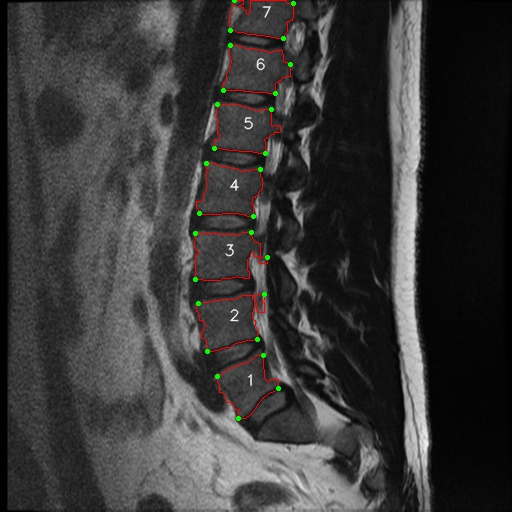

The file beside this chart, header and first rows:
, index, x, y, endpoint_x, endpoint_y, endpoint_position, area, cx, cy, perimeter
0, 1, 256, 355, 263.0, 355.0, right up, 2118, 245.0, 385.0, 219.1
1, 1, 257, 355, 217.0, 376.0, left up, , , , 
2, 1, 258, 355, 238.0, 418.0, left down, , , , 
3, 1, 259, 355, 278.0, 388.0, right down, , , , 
4, 1, 260, 355, , , , , , , 
5, 1, 261, 355, , , , , , , 
6, 1, 262, 355, , , , , , , 
7, 1, 263, 355, , , , , , , 
8, 1, 255, 356, , , , , , , 
9, 1, 256, 356, , , , , , , 
10, 1, 257, 356, , , , , , , 
11, 1, 258, 356, , , , , , , 
12, 1, 259, 356, , , , , , , 
13, 1, 260, 356, , , , , , , 
14, 1, 261, 356, , , , , , , 
15, 1, 262, 356, , , , , , , 
16, 1, 263, 356, , , , , , , 
17, 1, 254, 357, , , , , , , 
18, 1, 255, 357, , , , , , , 
19, 1, 256, 357, , , , , , , 
20, 1, 257, 357, , , , , , , 
21, 1, 258, 357, , , , , , , 
22, 1, 259, 357, , , , , , , 
23, 1, 260, 357, , , , , , , 
24, 1, 261, 357, , , , , , , 
25, 1, 262, 357, , , , , , , 
26, 1, 263, 357, , , , , , , 
27, 1, 252, 358, , , , , , , 
28, 1, 253, 358, , , , , , , 
29, 1, 254, 358, , , , , , , 
30, 1, 255, 358, , , , , , , 
31, 1, 256, 358, , , , , , , 
32, 1, 257, 358, , , , , , , 
33, 1, 258, 358, , , , , , , 
34, 1, 259, 358, , , , , , , 
35, 1, 260, 358, , , , , , , 
36, 1, 261, 358, , , , , , , 
37, 1, 262, 358, , , , , , , 
38, 1, 263, 358, , , , , , , 
39, 1, 251, 359, , , , , , , 
40, 1, 252, 359, , , , , , , 
41, 1, 253, 359, , , , , , , 
42, 1, 254, 359, , , , , , , 
43, 1, 255, 359, , , , , , , 
44, 1, 256, 359, , , , , , , 
45, 1, 257, 359, , , , , , , 
46, 1, 258, 359, , , , , , , 
47, 1, 259, 359, , , , , , , 
48, 1, 260, 359, , , , , , , 
49, 1, 261, 359, , , , , , , 
50, 1, 262, 359, , , , , , , 
51, 1, 263, 359, , , , , , , 
52, 1, 250, 360, , , , , , , 
53, 1, 251, 360, , , , , , , 
54, 1, 252, 360, , , , , , , 
55, 1, 253, 360, , , , , , , 
56, 1, 254, 360, , , , , , , 
57, 1, 255, 360, , , , , , , 
58, 1, 256, 360, , , , , , , 
59, 1, 257, 360, , , , , , , 
... 17,370 more rows
